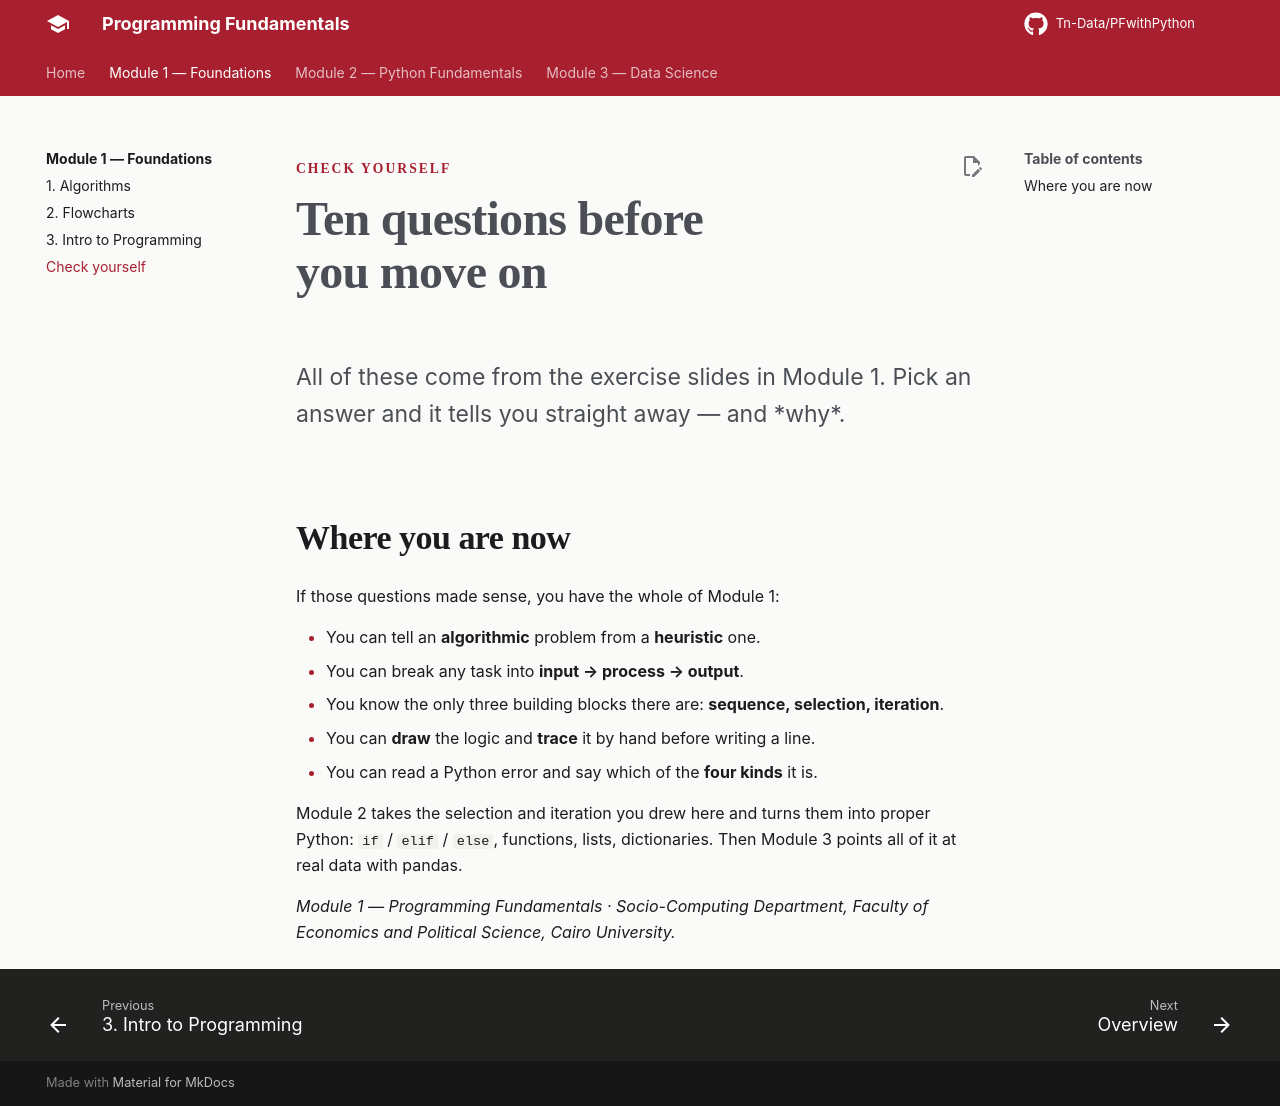

repository: Tn-Data/PFwithPython · page: module-1/04-quiz/index.html · generator: mkdocs

<div class="hero" markdown>
<span class="eyebrow">Check yourself</span>
# Ten questions before you move on
<p class="lede">All of these come from the exercise slides in Module 1. Pick an answer and it tells you straight away — and *why*.</p>
</div>

```quiz
- q: Which of these is an <strong>algorithmic</strong> problem — one a computer is built for?
  options:
    - Deciding which stock to buy next month
    - Putting 10,000 names in alphabetical order
    - Choosing whether to open a new branch
    - Judging whether a poem is good
  answer: 1
  why: It is solved by a fixed series of actions. The other three need judgement and experience — those are heuristic problems.

- q: An algorithm must end after a finite number of steps. Which property is that?
  options:
    - Definiteness
    - Generality
    - Finiteness
    - Effectiveness
  answer: 2
  why: Finiteness. An algorithm that never ends is not an algorithm — it is an infinite loop.

- q: A student writes <code>print(20*21/2)</code> as their algorithm for "sum the first n natural numbers." Which property does it violate?
  options:
    - Generality
    - Finiteness
    - Correctness
    - Definiteness
  answer: 0
  why: Generality. It gives the right answer only when n is 20. Change the input and it is useless.

- q: In a flowchart, which symbol is used for INPUT, READ and PRINT?
  options:
    - The oval
    - The diamond
    - The rectangle
    - The parallelogram
  answer: 3
  why: The parallelogram is the input/output symbol. Rectangles are for processing, diamonds for decisions, ovals for start and stop.

- q: A flowchart diamond always has…
  options:
    - One exit
    - Two exits
    - Three exits
    - As many exits as you like
  answer: 1
  why: Exactly two — Yes/No, or True/False. A question with only one answer is not a decision.

- q: Which of these would cause an <strong>infinite loop</strong>?
  options:
    - Forgetting to initialise the control variable
    - Forgetting to update the control variable
    - Forgetting the print statement
    - Using >= instead of >
  answer: 1
  why: If the counter never changes, the condition stays true forever. This is the single most common loop bug.

- q: What is a key difference between a compiler and an interpreter?
  options:
    - A compiler translates line by line; an interpreter translates everything at once
    - A compiler translates the entire code before execution; an interpreter translates line by line
    - A compiler only works with high-level languages
    - An interpreter needs no source code
  answer: 1
  why: The compiler does the whole job up front and produces an executable file. The interpreter translates and runs one line at a time.

- q: What is an advantage of using an interpreter?
  options:
    - Interpreted programs always run faster
    - It produces a standalone .exe file
    - It gives immediate feedback, which makes debugging easier
    - It only works with statically typed languages
  answer: 2
  why: You find out about a problem the moment that line runs. That is exactly why Python suits beginners.

- q: What happens when Python meets a <strong>syntax</strong> error?
  options:
    - The program runs but gives wrong results
    - The program crashes part-way through
    - The program does not execute at all
    - The interpreter quietly fixes it
  answer: 2
  why: Syntax is checked before execution begins. Not even the first line runs.

- q: Which type of error is the hardest to detect, because it does not stop the program?
  options:
    - Syntax error
    - Logic error
    - Runtime error
    - Indentation error
  answer: 1
  why: A logic error produces no message at all — the program runs happily and hands you a confident wrong answer. That is why you trace and test with known values.
```

## Where you are now

If those questions made sense, you have the whole of Module 1:

- You can tell an **algorithmic** problem from a **heuristic** one.
- You can break any task into **input → process → output**.
- You know the only three building blocks there are: **sequence, selection, iteration**.
- You can **draw** the logic and **trace** it by hand before writing a line.
- You can read a Python error and say which of the **four kinds** it is.

Module 2 takes the selection and iteration you drew here and turns them into proper Python: `if` / `elif` / `else`, functions, lists, dictionaries. Then Module 3 points all of it at real data with pandas.

*Module 1 — Programming Fundamentals · Socio-Computing Department, Faculty of Economics and Political Science, Cairo University.*
